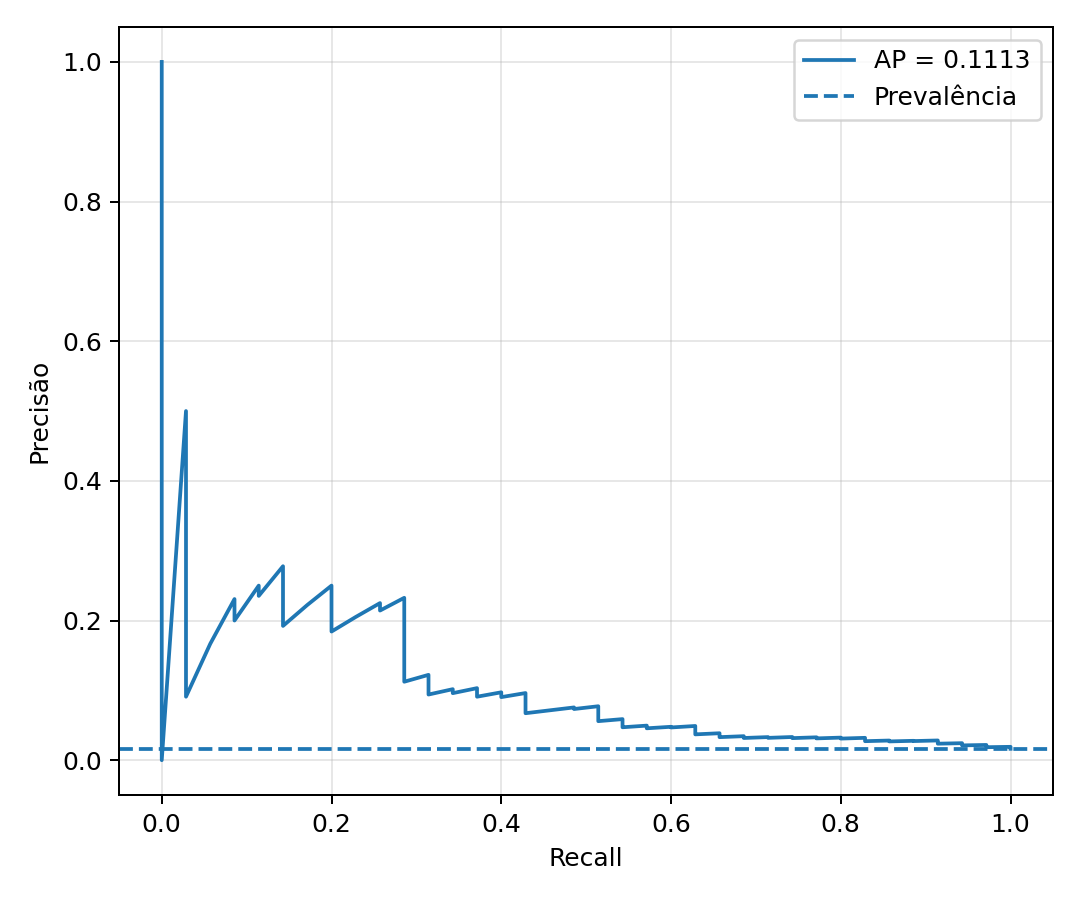

Data behind this chart, as committed beside it:
recall, precision
1.0, 0.0163
1.0, 0.01631
1.0, 0.01632
1.0, 0.01632
1.0, 0.01633
1.0, 0.01634
1.0, 0.01635
1.0, 0.01636
1.0, 0.01636
1.0, 0.01637
1.0, 0.01638
1.0, 0.01639
1.0, 0.01639
1.0, 0.0164
1.0, 0.01641
1.0, 0.01642
1.0, 0.01642
1.0, 0.01643
1.0, 0.01644
1.0, 0.01645
1.0, 0.01646
1.0, 0.01646
1.0, 0.01647
1.0, 0.01648
1.0, 0.01649
1.0, 0.01649
1.0, 0.0165
1.0, 0.01651
1.0, 0.01652
1.0, 0.01653
1.0, 0.01653
1.0, 0.01654
1.0, 0.01655
1.0, 0.01656
1.0, 0.01656
1.0, 0.01657
1.0, 0.01658
1.0, 0.01659
1.0, 0.0166
1.0, 0.0166
1.0, 0.01661
1.0, 0.01662
1.0, 0.01663
1.0, 0.01663
1.0, 0.01664
1.0, 0.01665
1.0, 0.01666
1.0, 0.01667
1.0, 0.01667
1.0, 0.01668
1.0, 0.01669
1.0, 0.0167
1.0, 0.01671
1.0, 0.01671
1.0, 0.01672
1.0, 0.01673
1.0, 0.01674
1.0, 0.01675
1.0, 0.01675
1.0, 0.01676
... 2,088 more rows
